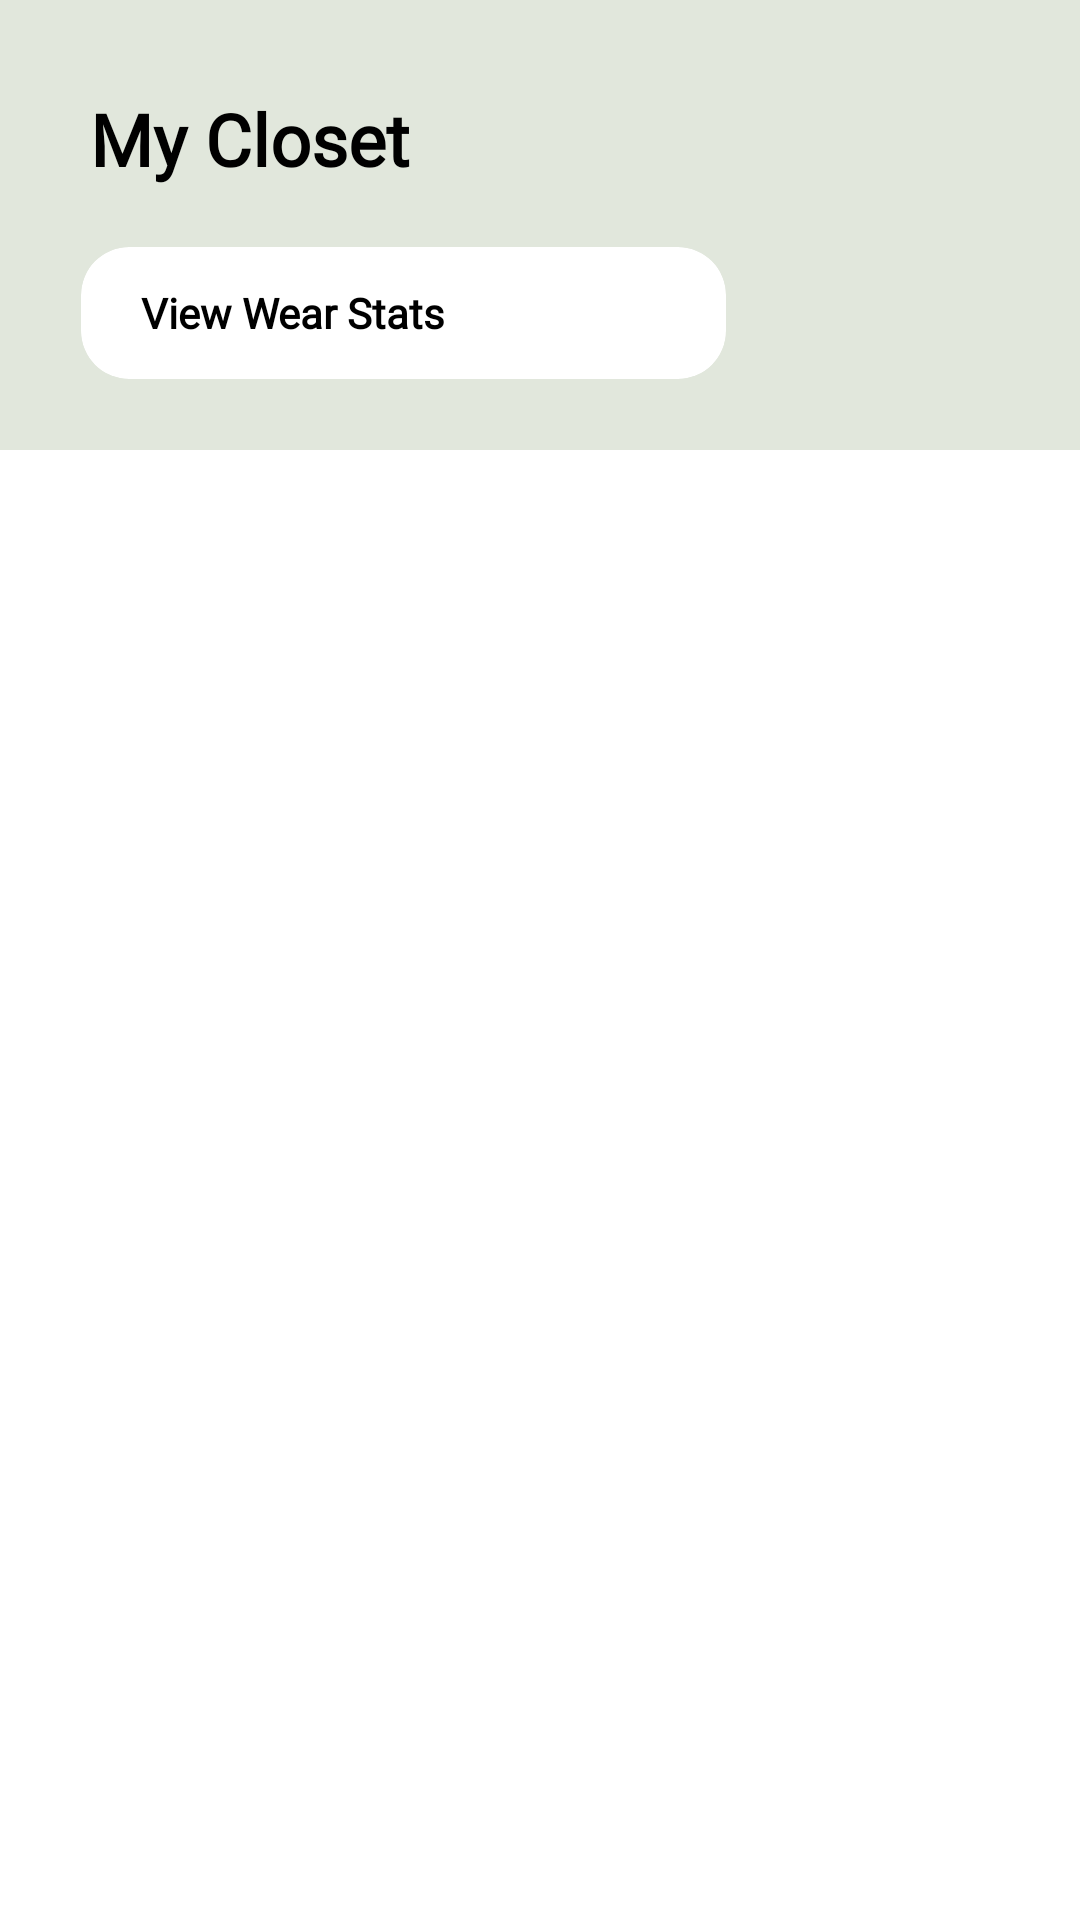

Produce the Android XML layout that renders to this screen, including the resource entries it uses.
<!-- AndroidManifest.xml: application theme Theme.CLOOP -->
<!-- res/layout/fragment_closet.xml -->
<?xml version="1.0" encoding="utf-8"?>
<FrameLayout xmlns:android="http://schemas.android.com/apk/res/android"
    xmlns:tools="http://schemas.android.com/tools"
    android:layout_width="match_parent"
    android:layout_height="match_parent"
    xmlns:app="http://schemas.android.com/apk/res-auto"
    android:background="@color/white"
    tools:context=".presentation.closet.ClosetFragment">

    <androidx.constraintlayout.widget.ConstraintLayout
        android:layout_width="match_parent"
        android:layout_height="match_parent">

        <LinearLayout
            android:id="@+id/top_bg"
            android:layout_width="match_parent"
            android:layout_height="150dp"
            android:orientation="vertical"
            android:background="@color/primary_1"
            app:layout_constraintTop_toTopOf="parent">

            <TextView
                android:id="@+id/tv_register"
                android:layout_width="wrap_content"
                android:layout_height="wrap_content"
                android:text="My Closet"
                android:fontFamily="@font/pretendard"
                android:textStyle="bold"
                android:textSize="24sp"
                android:textColor="@color/black"
                android:layout_marginLeft="30dp"
                android:layout_marginTop="30dp"
                app:layout_constraintTop_toTopOf="parent"
                app:layout_constraintLeft_toLeftOf="parent"/>

            <LinearLayout
                android:layout_width="match_parent"
                android:layout_height="wrap_content"
                android:layout_margin="7dp"
                app:layout_constraintTop_toBottomOf="@id/tv_register"
                app:layout_constraintStart_toStartOf="parent"
                app:layout_constraintEnd_toEndOf="parent">
                <androidx.cardview.widget.CardView
                    android:layout_width="215dp"
                    android:layout_height="wrap_content"
                    android:layout_marginTop="13dp"
                    android:layout_marginStart="20dp"
                    android:background="@drawable/bg_radius_white"
                    app:cardCornerRadius="16dp"
                    app:cardElevation="0dp">
                    <LinearLayout
                        android:id="@+id/ll_stats_closet"
                        android:layout_width="match_parent"
                        android:layout_height="wrap_content"
                        android:padding="10dp"
                        android:gravity="center_vertical"
                        android:orientation="horizontal">
                        <LinearLayout
                            android:layout_marginStart="10dp"
                            android:layout_width="0dp"
                            android:layout_weight="1"
                            android:layout_height="wrap_content"
                            android:orientation="vertical">
                            <TextView
                                android:layout_width="wrap_content"
                                android:layout_height="wrap_content"
                                android:text="View Wear Stats"
                                android:fontFamily="@font/pretendard"
                                android:textColor="@color/black"
                                android:textStyle="bold"
                                android:textSize="14sp" />
                        </LinearLayout>
                        <ImageView
                            android:id="@+id/arrow_right"
                            android:layout_width="24dp"
                            android:layout_height="24dp"
                            android:src="@drawable/ic_arrow_right"/>
                    </LinearLayout>
                </androidx.cardview.widget.CardView>
            </LinearLayout>
        </LinearLayout>


        <com.google.android.material.tabs.TabLayout
            android:id="@+id/tabLayout"
            android:layout_width="match_parent"
            android:layout_height="wrap_content"
            android:background="@color/white"
            app:tabMode="scrollable"
            app:tabIndicatorColor="@color/primary_2"
            app:tabSelectedTextColor="@color/primary_2"
            app:tabTextColor="#5E5E5E"
            app:tabRippleColor="@android:color/transparent"
            app:layout_constraintTop_toBottomOf="@+id/top_bg"/>

        <androidx.viewpager2.widget.ViewPager2
            android:id="@+id/viewPager"
            android:layout_width="match_parent"
            android:layout_height="0dp"
            app:layout_constraintTop_toBottomOf="@id/tabLayout"
            app:layout_constraintBottom_toBottomOf="parent"/>


    </androidx.constraintlayout.widget.ConstraintLayout>
</FrameLayout>
<!-- resources referenced by this layout -->
<resources>
  <color name="black">#FF000000</color>
  <color name="primary_1">#e1e7dc</color>
  <color name="primary_2">#215f52</color>
  <color name="white">#FFFFFFFF</color>
  <!-- drawable bg_radius_white (drawable) -->
  <?xml version="1.0" encoding="utf-8"?>
  <shape xmlns:android="http://schemas.android.com/apk/res/android"
      android:shape="rectangle" android:padding="10dp">
  
      <solid android:color="#ffffff" />
      <corners
          android:bottomLeftRadius="10dp"
          android:bottomRightRadius="10dp"
          android:topLeftRadius="10dp"
          android:topRightRadius="10dp"/>
  </shape>
  <style name="Theme.CLOOP" parent="Base.Theme.CLOOP" />
  <style name="Base.Theme.CLOOP" parent="Theme.Material3.DayNight.NoActionBar">
          
          
      </style>
</resources>
